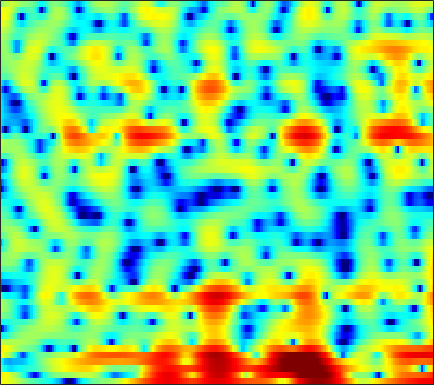

The file beside this chart, header and first rows:
4.4223, 4.2481, 3.9694, 3.6592, 3.4081, 3.0383, 2.6046, 2.2505, 1.7432, 1.2144, 0.65241, 0.22193, -0.37131, -0.93681, -1.3332, -1.8125, -2.2239, -2.5052, -2.8143, -3.102, -3.3912, -3.6322, -4.0214, -4.5599
5.403, 4.936, 4.281, 3.591, 3.044, 2.274, 1.443, 0.768, -0.2448, -1.425, -2.831, -4.071, -6.095, -8.693, -11.12, -14.3, -13.95, -11.53, -8.441, -6.065, -4.26, -3.195, -2.065, -1.208
-1.383, -2.732, -4.373, -5.494, -5.859, -5.785, -5.364, -4.994, -4.545, -4.179, -3.916, -3.735, -3.519, -3.289, -3.1, -2.76, -2.311, -1.903, -1.292, -0.6258, 0.06834, 0.5869, 1.262, 1.902
-3.356, -5.246, -7.228, -8.006, -7.961, -7.601, -7.306, -7.214, -7.173, -7.096, -6.82, -6.425, -5.657, -4.74, -4.017, -3.067, -2.118, -1.458, -0.6491, 0.09286, 0.7654, 1.231, 1.813, 2.356
4.955, 4.098, 2.939, 1.732, 0.7443, -0.7341, -2.513, -4.145, -6.867, -10.1, -11.79, -10.47, -7.6, -5.19, -3.851, -2.558, -1.679, -1.237, -0.8672, -0.6496, -0.5092, -0.3975, -0.1831, 0.1447
5.355, 4.951, 4.393, 3.807, 3.349, 2.717, 2.087, 1.622, 1.038, 0.5388, 0.1627, -0.05128, -0.2913, -0.5248, -0.7451, -1.173, -1.845, -2.596, -4.05, -6.238, -9.712, -14.17, -27.28, -14.8
1.6, 1.597, 1.605, 1.62, 1.631, 1.642, 1.636, 1.622, 1.584, 1.514, 1.414, 1.315, 1.137, 0.8932, 0.6561, 0.2577, -0.2407, -0.6959, -1.395, -2.135, -2.848, -3.274, -3.58, -3.537
-5.139, -4.612, -3.749, -2.833, -2.183, -1.404, -0.7489, -0.3367, 0.1217, 0.478, 0.7487, 0.9051, 1.052, 1.141, 1.168, 1.153, 1.095, 1.024, 0.906, 0.7704, 0.6323, 0.5389, 0.4331, 0.3467
-17.81, -12.72, -8.82, -6.32, -4.961, -3.59, -2.583, -1.993, -1.363, -0.8592, -0.4406, -0.1611, 0.1874, 0.5147, 0.7485, 1.038, 1.298, 1.476, 1.677, 1.822, 1.918, 1.953, 1.945, 1.871
-4.871, -4.634, -4.149, -3.631, -3.306, -2.996, -2.836, -2.797, -2.833, -2.865, -2.811, -2.665, -2.284, -1.702, -1.163, -0.387, 0.376, 0.9106, 1.537, 2.044, 2.432, 2.633, 2.783, 2.8
0.1918, -0.1484, -0.6175, -1.142, -1.61, -2.389, -3.379, -4.324, -5.957, -8.116, -10.71, -12.17, -11.19, -8.144, -5.949, -3.51, -1.602, -0.4552, 0.7704, 1.703, 2.391, 2.756, 3.067, 3.201
1.801, 1.242, 0.4708, -0.3545, -1.038, -2.052, -3.237, -4.253, -5.831, -7.649, -9.406, -10.18, -9.617, -7.572, -5.802, -3.626, -1.789, -0.6401, 0.5935, 1.528, 2.172, 2.479, 2.69, 2.682
1.733, 1.068, 0.2309, -0.5657, -1.12, -1.844, -2.603, -3.172, -3.882, -4.488, -4.787, -4.727, -4.21, -3.284, -2.384, -1.053, 0.2426, 1.137, 2.149, 2.901, 3.325, 3.411, 3.202, 2.572
-2.632, -3.756, -4.755, -5.034, -4.954, -4.829, -4.95, -5.303, -6.228, -7.735, -9.657, -10.66, -9.497, -6.391, -4.068, -1.422, 0.6991, 1.972, 3.294, 4.206, 4.718, 4.85, 4.641, 3.971
-12.79, -17.96, -26.94, -16.32, -12.64, -10.02, -8.681, -8.322, -8.56, -9.482, -10.89, -11.58, -10.47, -7.702, -5.51, -2.968, -0.9051, 0.3732, 1.736, 2.741, 3.439, 3.772, 3.97, 3.928
-9.42, -9.465, -9.323, -8.803, -8.226, -7.433, -6.789, -6.455, -6.151, -5.913, -5.633, -5.339, -4.729, -3.85, -3.065, -1.915, -0.748, 0.08099, 1.086, 1.951, 2.646, 3.041, 3.408, 3.599
-5.827, -5.33, -4.838, -4.476, -4.285, -4.058, -3.978, -3.976, -4.037, -4.168, -4.258, -4.252, -4.106, -3.683, -3.185, -2.304, -1.26, -0.4626, 0.5635, 1.484, 2.256, 2.715, 3.179, 3.45
-1.925, -1.667, -1.427, -1.301, -1.312, -1.48, -1.828, -2.237, -3.006, -4.125, -5.639, -6.975, -8.769, -9.358, -8.329, -5.988, -3.641, -2.128, -0.4578, 0.8412, 1.82, 2.382, 2.931, 3.264
0.2203, 0.3532, 0.4915, 0.5526, 0.5234, 0.3191, -0.08005, -0.5637, -1.505, -2.854, -4.778, -6.685, -9.745, -11.38, -9.796, -6.467, -3.747, -2.186, -0.6071, 0.5244, 1.3, 1.712, 2.06, 2.256
-0.393, -0.07274, 0.4005, 0.8113, 1.058, 1.26, 1.272, 1.151, 0.8351, 0.3669, -0.198, -0.6289, -1.062, -1.232, -1.147, -0.8216, -0.3551, -0.009364, 0.3412, 0.5087, 0.4727, 0.3012, -0.08978, -0.5675
-4.639, -3.205, -1.453, -0.03944, 0.7743, 1.58, 2.099, 2.337, 2.475, 2.447, 2.317, 2.171, 1.962, 1.768, 1.649, 1.506, 1.353, 1.201, 0.8834, 0.3584, -0.4798, -1.41, -3.18, -5.837
-7.998, -5.104, -2.364, -0.4439, 0.6015, 1.597, 2.229, 2.521, 2.684, 2.636, 2.431, 2.205, 1.829, 1.427, 1.15, 0.8539, 0.6277, 0.4811, 0.2785, -0.04215, -0.5982, -1.214, -2.383, -3.947
-1.893, -1.19, -0.2406, 0.5966, 1.117, 1.616, 1.881, 1.914, 1.753, 1.355, 0.6927, 0.0399, -1.035, -2.258, -3.139, -3.902, -3.836, -3.297, -2.311, -1.382, -0.6797, -0.326, -0.06946, 0.03082
0.104, 0.3941, 0.7255, 0.9639, 1.054, 1.066, 0.9351, 0.7272, 0.2932, -0.3624, -1.322, -2.327, -4.209, -7.138, -10.74, -22.58, -16.03, -9.652, -5.198, -2.497, -0.6903, 0.2655, 1.178, 1.786
-0.1873, -0.06, -0.05039, -0.2111, -0.4468, -0.8609, -1.356, -1.711, -2.154, -2.537, -2.876, -3.166, -3.644, -4.198, -4.563, -4.684, -4.07, -3.171, -1.722, -0.3266, 0.8498, 1.545, 2.244, 2.687
-1.034, -1.117, -1.497, -2.201, -2.947, -4.278, -5.915, -7.137, -8.086, -7.596, -6.139, -4.954, -3.558, -2.425, -1.688, -0.8036, 0.02872, 0.6375, 1.401, 2.093, 2.651, 2.967, 3.232, 3.287
-1.965, -2.163, -2.671, -3.542, -4.491, -6.361, -9.287, -12.69, -18.27, -13.76, -8.499, -5.849, -3.294, -1.429, -0.3415, 0.8251, 1.742, 2.297, 2.884, 3.306, 3.559, 3.637, 3.567, 3.298
-3.702, -3.72, -3.778, -3.928, -4.138, -4.501, -4.89, -5.08, -4.979, -4.32, -3.207, -2.257, -0.9909, 0.1542, 0.9023, 1.735, 2.39, 2.768, 3.134, 3.336, 3.378, 3.296, 3.027, 2.563
-7.373, -6.85, -5.952, -5.002, -4.353, -3.56, -2.852, -2.354, -1.704, -1.021, -0.336, 0.1793, 0.8327, 1.408, 1.785, 2.185, 2.476, 2.619, 2.718, 2.714, 2.607, 2.45, 2.143, 1.681
-16.66, -12.72, -8.948, -6.325, -4.779, -3.145, -1.839, -1.025, -0.1087, 0.6357, 1.229, 1.587, 1.942, 2.161, 2.232, 2.22, 2.098, 1.957, 1.726, 1.497, 1.292, 1.164, 1.002, 0.8057
-10.68, -9.158, -6.887, -4.789, -3.408, -1.796, -0.4425, 0.4022, 1.338, 2.03, 2.517, 2.727, 2.806, 2.657, 2.384, 1.818, 1.03, 0.3309, -0.6407, -1.453, -1.826, -1.742, -1.307, -0.7138
-5.621, -5.225, -4.296, -2.995, -1.923, -0.524, 0.7371, 1.568, 2.454, 3.099, 3.465, 3.558, 3.423, 2.962, 2.391, 1.25, -0.4211, -2.154, -5.425, -10.54, -14.35, -10.38, -5.738, -2.884
-8.883, -9.074, -7.445, -4.954, -3.155, -1.119, 0.4911, 1.466, 2.426, 3.08, 3.392, 3.436, 3.249, 2.755, 2.197, 1.157, -0.226, -1.502, -3.453, -5.284, -5.956, -5.279, -3.566, -1.837
-12.83, -14.47, -10.28, -6.02, -3.765, -1.532, 0.07949, 0.9585, 1.789, 2.272, 2.471, 2.433, 2.18, 1.715, 1.241, 0.5159, -0.2671, -0.8312, -1.448, -1.8, -1.805, -1.594, -1.02, -0.3234
-2.297, -2.467, -2.167, -1.474, -0.8347, -0.01725, 0.6826, 1.067, 1.408, 1.495, 1.38, 1.139, 0.5912, -0.1455, -0.8285, -1.798, -2.727, -3.275, -3.674, -3.607, -3.112, -2.55, -1.677, -0.7692
1.395, 1.145, 0.9762, 0.9029, 0.9407, 1.044, 1.106, 1.122, 1.029, 0.7985, 0.3278, -0.1606, -1.053, -2.286, -3.474, -5.552, -8.29, -10.62, -12.41, -10.61, -7.807, -6.011, -4.143, -2.571
2.221, 1.673, 1.11, 0.8488, 0.7619, 0.7403, 0.6971, 0.6094, 0.3429, -0.05439, -0.6333, -1.156, -1.953, -3.027, -4.014, -5.877, -8.462, -10.79, -12.59, -10.78, -8.303, -6.948, -5.91, -5.176
-0.6744, -2.285, -3.551, -3.202, -2.475, -1.617, -1.116, -1.112, -1.483, -2.297, -3.151, -3.707, -4.041, -3.85, -3.585, -3.271, -3.104, -3.067, -3.011, -2.946, -3.107, -3.628, -5.31, -9.704
-7.016, -11.77, -18.3, -11.63, -8.513, -6.288, -5.452, -5.492, -6.392, -8.497, -12.54, -18.5, -18.83, -10.95, -7.702, -4.861, -3.022, -2.053, -1.157, -0.604, -0.3383, -0.3202, -0.4382, -0.4769
-5.436, -6.467, -7.416, -7.68, -7.67, -7.535, -7.629, -7.819, -8.392, -9.294, -10.31, -10.73, -10.24, -8.562, -6.964, -5.009, -3.34, -2.286, -1.149, -0.2589, 0.455, 0.9067, 1.452, 2.022
-5.036, -5.687, -6.484, -7.24, -7.731, -8.253, -8.573, -8.662, -8.667, -8.433, -7.998, -7.497, -6.678, -5.589, -4.711, -3.469, -2.294, -1.478, -0.4796, 0.3884, 1.144, 1.649, 2.242, 2.771
-5.119, -5.952, -7.196, -8.554, -9.573, -10.89, -11.71, -11.84, -11.1, -9.748, -8.169, -7.031, -5.548, -4.205, -3.278, -2.147, -1.118, -0.4202, 0.4184, 1.165, 1.817, 2.249, 2.754, 3.165
-5.162, -6.273, -7.936, -9.965, -11.9, -15.62, -23.1, -30.95, -17.55, -11.91, -8.402, -6.471, -4.436, -2.88, -1.923, -0.8958, -0.05709, 0.4793, 1.091, 1.638, 2.138, 2.484, 2.921, 3.293
-5.545, -6.791, -8.238, -9.35, -10.01, -10.71, -10.98, -10.58, -8.945, -6.707, -4.617, -3.244, -1.791, -0.7017, -0.1203, 0.4188, 0.7026, 0.8077, 0.9073, 1.055, 1.358, 1.696, 2.234, 2.787
-7.665, -11.16, -15.15, -12.19, -9.369, -6.67, -4.717, -3.507, -2.038, -0.7469, 0.3736, 1.056, 1.709, 2.015, 1.998, 1.614, 0.7873, -0.1281, -1.605, -2.864, -2.885, -1.941, -0.2632, 1.252
-4.788, -6.508, -7.795, -6.641, -4.907, -2.695, -0.8711, 0.241, 1.443, 2.373, 3.037, 3.353, 3.509, 3.315, 2.907, 1.899, 0.2575, -1.575, -5.348, -12.12, -13.58, -7.883, -3.429, -0.8834
-1.604, -1.705, -1.651, -1.249, -0.7897, -0.02291, 0.7725, 1.357, 2.024, 2.549, 2.895, 3.018, 2.98, 2.692, 2.292, 1.503, 0.4299, -0.5127, -1.824, -2.878, -3.306, -3.176, -2.628, -2.007
-0.7849, -0.5371, -0.1893, 0.1736, 0.4646, 0.8752, 1.296, 1.604, 1.981, 2.286, 2.498, 2.574, 2.542, 2.336, 2.057, 1.543, 0.8574, 0.2625, -0.5901, -1.434, -2.199, -2.676, -3.155, -3.43
-0.5333, -0.1116, 0.3416, 0.6512, 0.8395, 1.051, 1.268, 1.44, 1.717, 2.018, 2.307, 2.491, 2.639, 2.637, 2.502, 2.144, 1.56, 0.9639, -0.05524, -1.329, -2.855, -4.135, -5.833, -7.022
-0.169, 0.3459, 0.6781, 0.6742, 0.5076, 0.1566, -0.1567, -0.2329, 0.02406, 0.6727, 1.489, 2.09, 2.754, 3.183, 3.322, 3.233, 2.822, 2.27, 1.182, -0.4054, -2.675, -5.074, -9.975, -21.84
0.533, 0.7729, 0.5823, -0.1813, -1.217, -3.317, -6.372, -8.641, -7.985, -4.403, -1.398, 0.2627, 1.874, 2.929, 3.433, 3.748, 3.691, 3.416, 2.741, 1.712, 0.3376, -0.8738, -2.516, -3.757
1.025, 0.8814, 0.3324, -0.7032, -1.844, -3.931, -6.631, -8.39, -8.02, -5.278, -2.63, -1.067, 0.5313, 1.665, 2.261, 2.778, 3.001, 3.002, 2.793, 2.387, 1.83, 1.358, 0.6983, 0.09215
1.617, 1.358, 0.8362, 0.1033, -0.5277, -1.418, -2.197, -2.561, -2.666, -2.314, -1.658, -1.069, -0.2835, 0.4387, 0.8959, 1.375, 1.701, 1.842, 1.904, 1.835, 1.658, 1.461, 1.12, 0.7012
2.633, 2.336, 1.783, 1.099, 0.5023, -0.3363, -1.137, -1.664, -2.168, -2.379, -2.27, -1.996, -1.475, -0.8826, -0.4448, 0.05835, 0.4569, 0.6797, 0.8977, 1.029, 1.083, 1.072, 0.9952, 0.8166
4.012, 3.64, 2.969, 2.087, 1.261, -0.06499, -1.655, -2.995, -4.742, -5.878, -5.76, -5.006, -3.71, -2.558, -1.884, -1.23, -0.8161, -0.599, -0.3684, -0.1236, 0.1678, 0.4101, 0.7186, 0.9434
5.057, 4.694, 4.058, 3.141, 2.232, 0.5903, -1.757, -4.224, -9.442, -22.66, -14.21, -8.859, -5.275, -3.409, -2.689, -2.369, -2.598, -2.986, -3.48, -3.433, -2.608, -1.683, -0.4573, 0.5524
3.984, 3.958, 3.824, 3.471, 3.012, 2.108, 0.8676, -0.2444, -1.749, -2.826, -3.018, -2.702, -2.141, -1.848, -1.95, -2.727, -4.479, -6.823, -12.81, -22.1, -9.683, -5.623, -2.393, -0.4562
-0.7817, 0.4865, 1.714, 2.425, 2.638, 2.6, 2.284, 1.936, 1.419, 0.9512, 0.6024, 0.4119, 0.182, -0.1203, -0.4661, -1.172, -2.206, -3.165, -4.364, -4.71, -3.829, -2.781, -1.463, -0.5308
